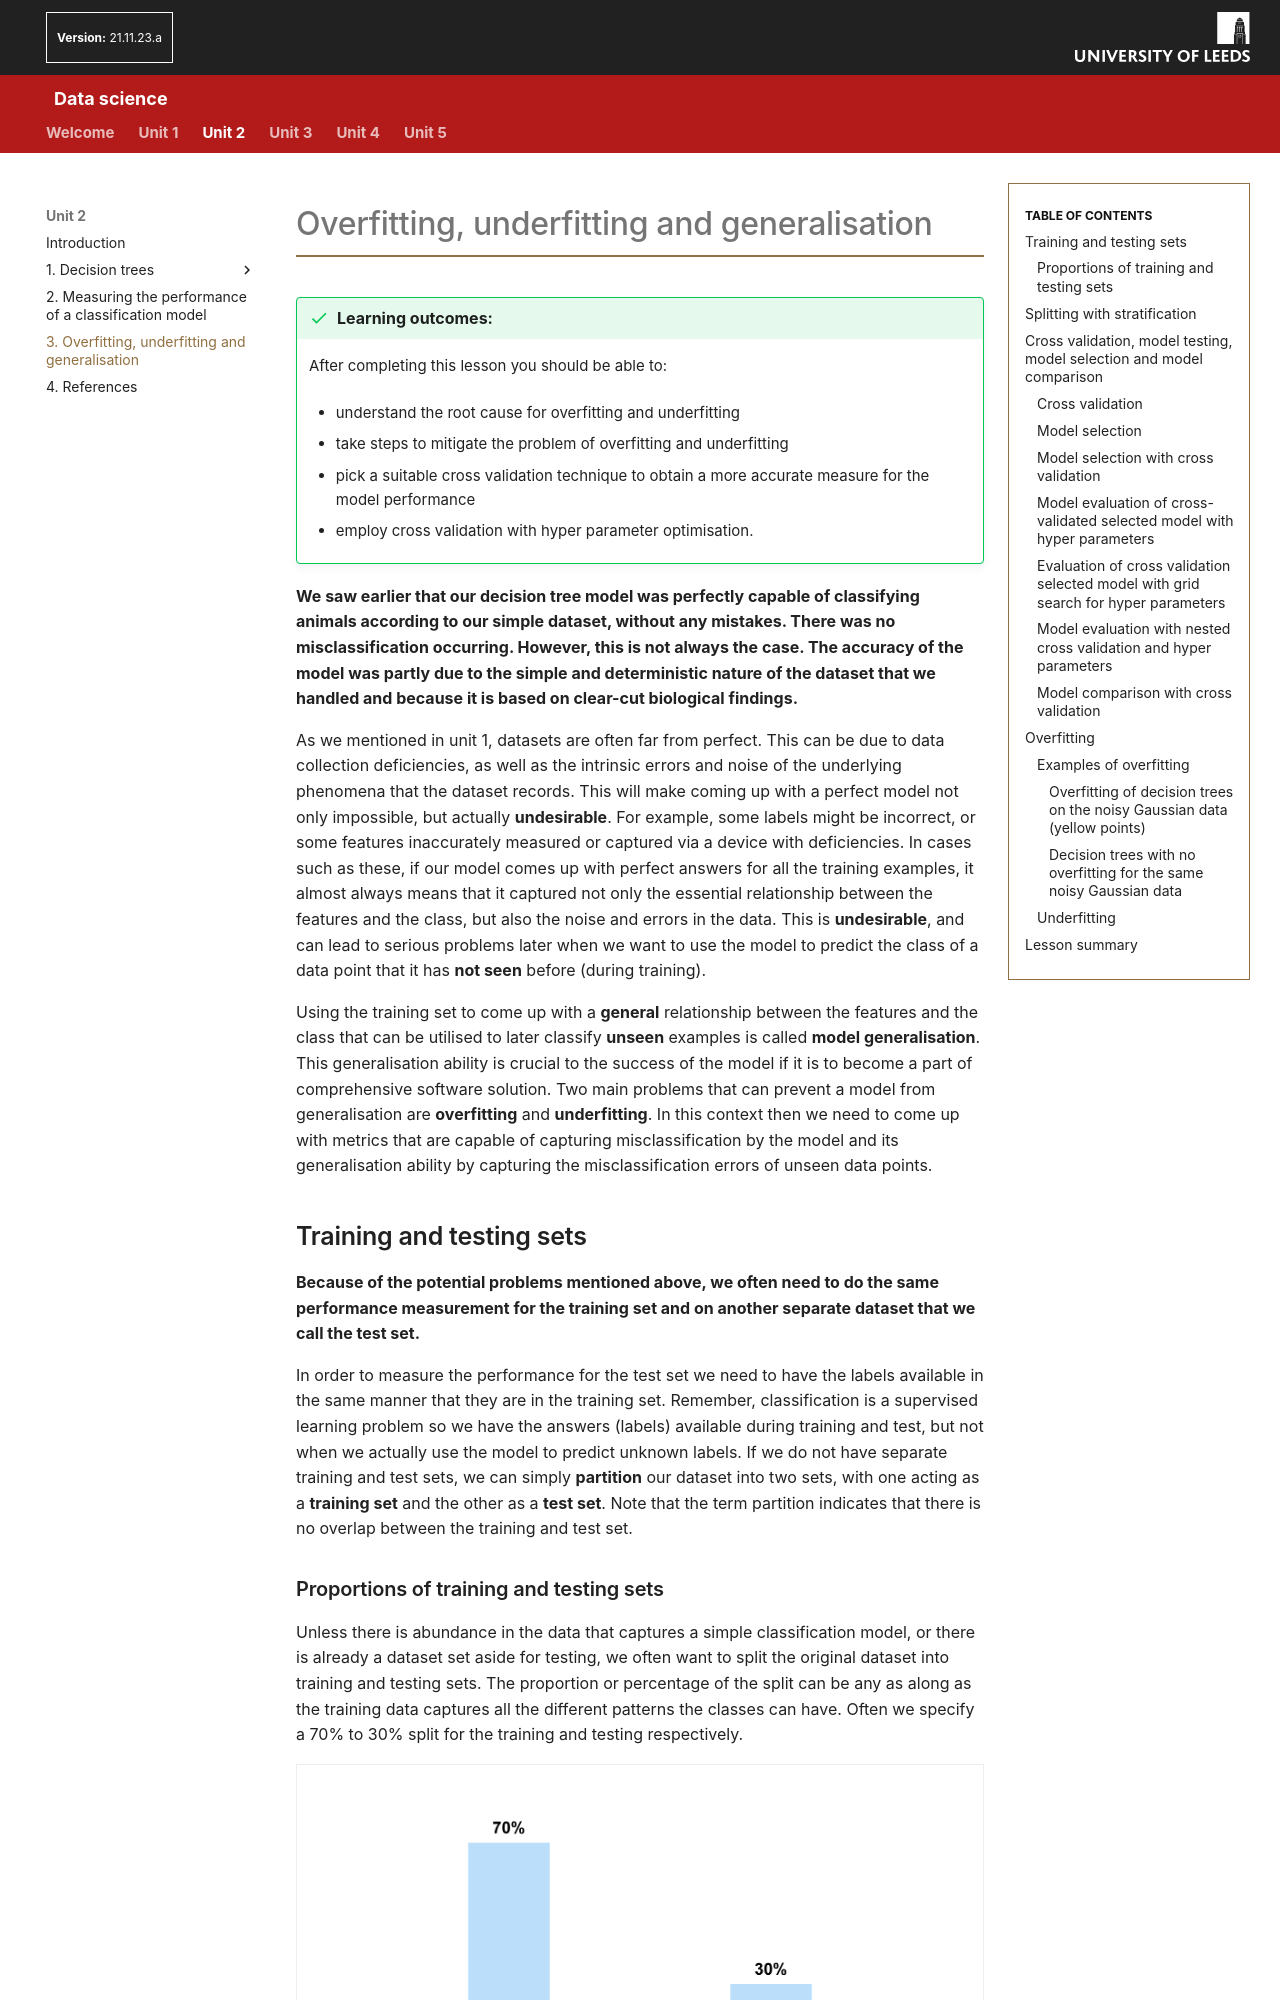

repository: AltahhanAi/Data_Science · page: content/unit2/02_05_overfitting_underfitting/index.html · generator: mkdocs

# Overfitting, underfitting and generalisation

!!! success "Learning outcomes:"
	After completing this lesson you should be able to:

    - understand the root cause for overfitting and underfitting

    -	take steps to mitigate the problem of overfitting and underfitting

    -	pick a suitable cross validation technique to obtain a more accurate measure for the model performance

    -	employ cross validation with hyper parameter optimisation.


**We saw earlier that our decision tree model was perfectly capable of classifying animals according to our simple dataset, without any mistakes. There was no misclassification occurring. However, this is not always the case. The accuracy of the model was partly due to the simple and deterministic nature of the dataset that we handled and because it is based on clear-cut biological findings.**

As we mentioned in unit 1, datasets are often far from perfect. This can be due to data collection deficiencies, as well as the intrinsic errors and noise of the underlying phenomena that the dataset records.  This will make coming up with a perfect model not only impossible, but actually **undesirable**. For example, some labels might be incorrect, or some features inaccurately measured or captured via a device with deficiencies. In cases such as these, if our model comes up with perfect answers for all the training examples, it almost always means that it captured not only the essential relationship between the features and the class, but also the noise and errors in the data. This is **undesirable**, and can lead to serious problems later when we want to use the model to predict the class of a data point that it has **not seen** before (during training).

Using the training set to come up with a **general** relationship between the features and the class that can be utilised to later classify **unseen** examples is called **model generalisation**. This generalisation ability is crucial to the success of the model if it is to become a part of comprehensive software solution. Two main problems that can prevent a model from generalisation are **overfitting** and **underfitting**. In this context then we need to come up with metrics that are capable of capturing misclassification by the model and its generalisation ability by capturing the misclassification errors of unseen data points.

## Training and testing sets

**Because of the potential problems mentioned above, we often need to do the same performance measurement for the training set and on another separate dataset that we call the test set.**

In order to measure the performance for the test set we need to have the labels available in the same manner that they are in the training set. Remember, classification is a supervised learning problem so we have the answers (labels) available during training and test, but not when we actually use the model to predict unknown labels. If we do not have separate training and test sets, we can simply **partition** our dataset into two sets, with one acting as a **training set** and the other as a **test set**. Note that the term partition indicates that there is no overlap between the training and test set.
